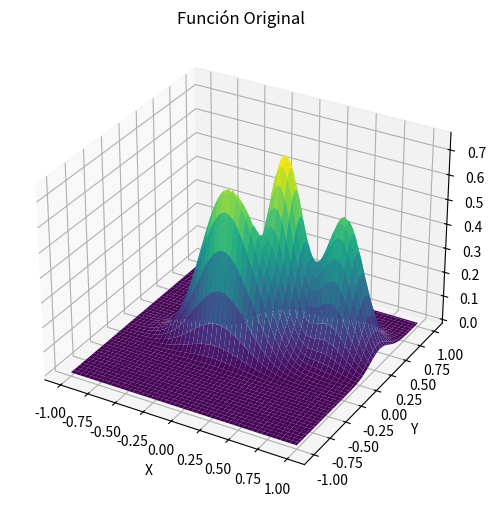

This chart was generated by the following Python code: (Note: this script raises an exception after producing the figure.)
import numpy as np
import matplotlib.pyplot as plt
from scipy.interpolate import interp2d

def fb(x1: float, x2: float) -> float:
    return 0.75*((np.e)**((-(10*x1 - 2)**2)/4 - ((9*x2 - 2)**2)/4)) \
        + 0.65*((np.e)**(- ((9*x1 + 1)**2)/9 - ((10*x2 + 1)**2)/2)) \
        + 0.55*((np.e)**(- ((9*x1 - 6)**2)/4 - ((9*x2 - 3)**2)/4)) \
        - 0.01*((np.e)**(- ((9*x1 - 7)**2)/4 - ((9*x2 - 3)**2)/4))

x = np.linspace(-1, 1, 10) 
y = np.linspace(-1, 1, 10) 
X, Y = np.meshgrid(x, y)
Z = fb(X, Y)

x_values = np.linspace(-1, 1, 100) 
y_values = np.linspace(-1, 1, 100)
X_values, Y_values = np.meshgrid(x_values, y_values)
Z_values = fb(X_values, Y_values)

fig = plt.figure(figsize=(10, 6))
ax = fig.add_subplot(111, projection='3d')
ax.plot_surface(X_values, Y_values, Z_values, cmap='viridis')
ax.set_xlabel('X')
ax.set_ylabel('Y')
ax.set_zlabel('Z')
ax.set_title('Función Original')
plt.show()

f_interp_cúbica = interp2d(X, Y, Z, kind='cubic')  
Z_interp_cúbica = f_interp_cúbica(x_values, y_values)
f_interp_lineal = interp2d(x, y, Z, kind='linear')
z_interp_lineal = f_interp_lineal(x_values, y_values)


error_cúbica = np.abs(Z_values - Z_interp_cúbica)
error_lineal = np.abs(Z_values - z_interp_lineal)

print("error máximo de la interpolación bilineal:", np.max(error_lineal))
print("error promedio de la interpolación bilineal:", np.mean(error_lineal))
print("error máximo de la interpolación bicúbica:", np.max(error_cúbica))
print("error promedio de la interpolación bicúbica:", np.mean(error_cúbica))

x_grid, y_grid = np.meshgrid(x, y)

plt.scatter(x_grid, y_grid, color='blue', marker='o')
plt.plot(x_grid, y_grid, color='blue')
plt.plot(y_grid, x_grid, color='blue')

plt.xlabel('X')
plt.ylabel('Y')
plt.title('Puntos censados equiespaciados')
plt.grid(True)
plt.show()


x_censadas = np.linspace(-0.9216989942, 0.9216989942, 10)
x_censadas = x_censadas + (1/10)*np.power(x_censadas, 3)
y_censadas = np.linspace(-0.9216989942, 0.9216989942, 10)
y_censadas = y_censadas + (1/10)*np.power(y_censadas, 3)
x_censadas, y_censadas = np.meshgrid(x_censadas, y_censadas)
z_censadas = fb(x_censadas, y_censadas)


interp_cúbica_no_equiespaciada = interp2d(x_censadas, y_censadas, z_censadas, kind='cubic')
z_interp_cúbica_no_equiespaciada = interp_cúbica_no_equiespaciada(x_values, y_values)
error_cúbica_no_equiespaciada = np.abs(Z_values - z_interp_cúbica_no_equiespaciada)

interp_lineal_no_equiespaciada = interp2d(x_censadas, y_censadas, z_censadas, kind='linear')
z_interp_lineal_no_equiespaciada = interp_lineal_no_equiespaciada(x_values, y_values)
error_lineal_no_equiespaciada = np.abs(Z_values - z_interp_lineal_no_equiespaciada)

print("error máximo de la interpolación bicúbica no equiespaciada:", np.max(error_cúbica_no_equiespaciada))
print("error promedio de la interpolación bicúbica no equiespaciada:", np.mean(error_cúbica_no_equiespaciada))
print("error máximo de la interpolación bilineal no equiespaciada:", np.max(error_lineal_no_equiespaciada))
print("error promedio de la interpolación bilineal no equiespaciada:", np.mean(error_lineal_no_equiespaciada))
x_grid, y_grid = np.meshgrid(x_censadas, y_censadas)

plt.scatter(x_grid, y_grid, color='blue', marker='o')
plt.plot(x_grid, y_grid, color='blue')
plt.plot(y_grid, x_grid, color='blue')

plt.xlabel('X')
plt.ylabel('Y')
plt.title('Puntos censados no equiespaciados')
plt.grid(True)
plt.show()
# ------------------------------

fig = plt.figure()
ax1 = fig.add_subplot(122, projection='3d')
ax0 = fig.add_subplot(121, projection='3d')

X_fino, Y_fino = np.meshgrid(x_values, y_values)

ax0.plot_surface(X_fino, Y_fino, error_lineal, cmap='viridis')
ax1.plot_surface(X_fino, Y_fino, error_cúbica, cmap='viridis')

ax1.title.set_text('Interpolación Bicúbica')
ax1.set_xlabel('X')
ax1.set_ylabel('Y')
ax1.set_zlabel('Error Absoluto')

ax0.title.set_text('Interpolación Bilineal')
ax0.set_xlabel('X')
ax0.set_ylabel('Y')
ax0.set_zlabel('Error Absoluto')
fig.suptitle('Error Absoluto de los métodos de interpolación')
plt.show()

# ------------------------------

plt.figure(figsize=(10, 5))

plt.subplot(1, 2, 1)
plt.contourf(x_values, y_values, error_lineal, cmap='viridis')
plt.colorbar(label='Valor del error absoluto')
plt.xlabel('X')
plt.ylabel('Y')
plt.title('Error de la interpolación lineal')

plt.subplot(1, 2, 2)
plt.contourf(x_values, y_values, error_cúbica, cmap='viridis')
plt.colorbar(label='Valor del error absoluto')
plt.xlabel('X')
plt.ylabel('Y')
plt.title('Error de la interpolación cúbica')

plt.tight_layout()
plt.show()


#---------------------------------
# bilineal equiespaciada vs no equiespaciada

plt.figure(figsize=(10, 5))

plt.subplot(1, 2, 1)
plt.contourf(x_values, y_values, error_lineal, cmap='viridis')
plt.colorbar(label='Valor del error absoluto')
plt.xlabel('X')
plt.ylabel('Y')
plt.title('Error de la interpolación lineal equiespaciada')

plt.subplot(1, 2, 2)
plt.contourf(x_values, y_values, error_lineal_no_equiespaciada, cmap='viridis')
plt.colorbar(label='Valor del error absoluto')
plt.xlabel('X')
plt.ylabel('Y')
plt.title('Error de la interpolación lineal no equiespaciada')

plt.tight_layout()
plt.show()


#---------------------------------
# bicúbica equiespaciada vs no equiespaciada

plt.figure(figsize=(10, 5))

plt.subplot(1, 2, 1)
plt.contourf(x_values, y_values, error_cúbica, cmap='viridis')
plt.colorbar(label='Valor del error absoluto')
plt.xlabel('X')
plt.ylabel('Y')
plt.title('Error de la interpolación cúbica equiespaciada')

plt.subplot(1, 2, 2)
plt.contourf(x_values, y_values, error_cúbica_no_equiespaciada, cmap='viridis')
plt.colorbar(label='Valor del error absoluto')
plt.xlabel('X')
plt.ylabel('Y')
plt.title('Error de la interpolación cúbica no equiespaciada')

plt.tight_layout()
plt.show()

# --------------------------------
# bicúbica no equiespaciada vs bilineal no equiespaciada

plt.figure(figsize=(10, 5))

plt.subplot(1, 2, 1)
plt.contourf(x_values, y_values, error_cúbica_no_equiespaciada, cmap='viridis')
plt.colorbar(label='Valor del error absoluto')
plt.xlabel('X')
plt.ylabel('Y')
plt.title('Error de la interpolación cúbica no equiespaciada')

plt.subplot(1, 2, 2)
plt.contourf(x_values, y_values, error_lineal_no_equiespaciada, cmap='viridis')
plt.colorbar(label='Valor del error absoluto')
plt.xlabel('X')
plt.ylabel('Y')
plt.title('Error de la interpolación lineal no equiespaciada')

plt.tight_layout()
plt.show()


# --------------------------------
# error según la cantidad de puntos

error_p_lineal = []
error_p_cúbica = []

for i in range(5, 21):
    x = np.linspace(-1, 1, i)  # 5 puntos en el eje x
    y = np.linspace(-1, 1, i)  # 5 puntos en el eje y
    X, Y = np.meshgrid(x, y)

    # Calcular los valores de la función en la cuadrícula
    Z = fb(X, Y)
    f_interp_cúbica = interp2d(x, y, Z, kind='cubic')  
    Z_interp_cúbica = f_interp_cúbica(x_values, y_values)
    f_interp_lineal = interp2d(x, y, Z, kind='linear')
    z_interp_lineal = f_interp_lineal(x_values, y_values)

    error_p_lineal.append(np.mean(np.abs(Z_values - z_interp_lineal)))
    error_p_cúbica.append(np.mean(np.abs(Z_values - Z_interp_cúbica)))

plt.title("Error promedio en función de la cantidad de puntos")
plt.plot(np.power(np.array(range(5,21)), 2), error_p_lineal, label="Error por interpolación bilineal")
plt.plot(np.power(np.array(range(5,21)), 2), error_p_cúbica, label="Error por interpolación bicúbica")

plt.ylabel("Error promedio")
plt.xlabel("Cantidad de puntos")
plt.legend()
plt.show()

# --------------------------------
# grafico las aproximaciones en 2d

# # Graficar los resultados
plt.figure(figsize=(12, 6))

# Gráfico de contorno para la interpolación cúbica
plt.subplot(1, 2, 1)
plt.contourf(x_values, y_values, Z_interp_cúbica, cmap='viridis')
plt.colorbar()
plt.xlabel('x1')
plt.ylabel('x2')
plt.title('Interpolación Cúbica')

# Gráfico de contorno para la interpolación lineal
plt.subplot(1, 2, 2)
plt.contourf(x_values, y_values, z_interp_lineal, cmap='viridis')
plt.colorbar()
plt.xlabel('x1')
plt.ylabel('x2')
plt.title('Interpolación Lineal')

plt.tight_layout()
plt.show()